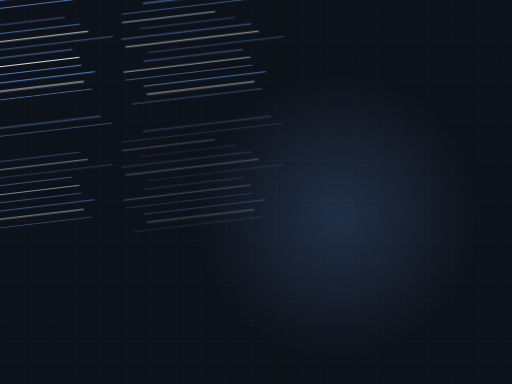
t = 0.00 s
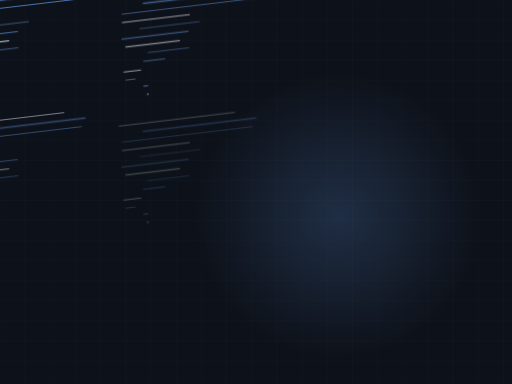
t = 2.70 s
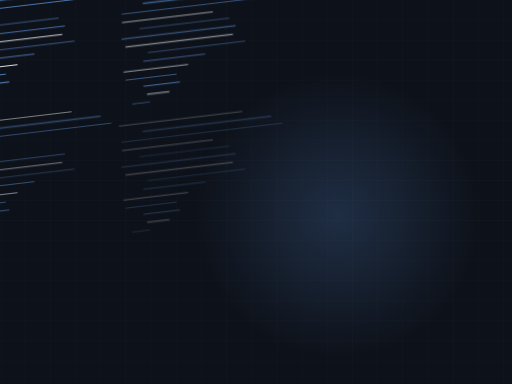
t = 3.52 s
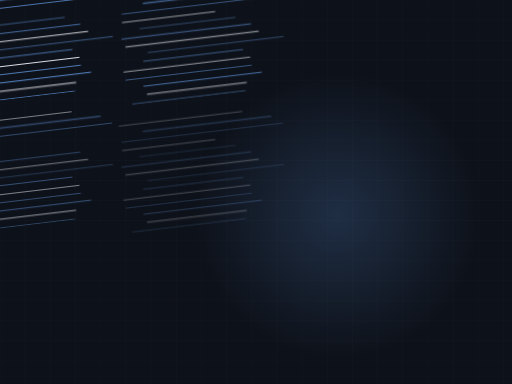
t = 5.15 s
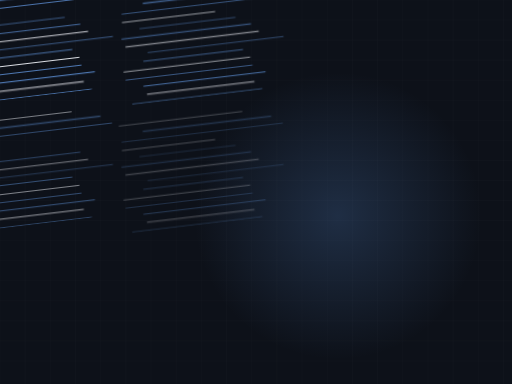
t = 5.97 s
t = 8.01 s: frame unchanged from t = 5.97 s, image omitted

The animated SVG that drew these frames (rendered in a browser with its animation timeline set to each time). Animation: 1 CSS @keyframes rule; frames cover the first 8.01 s, repeats indefinitely.

<svg xmlns="http://www.w3.org/2000/svg" viewBox="0 0 1200 900" width="1200" height="900" role="img" aria-label="concrete motion graphic"><style>.dw{stroke-dasharray:100;stroke-dashoffset:100;animation:dw 13.61s ease-in-out infinite}@keyframes dw{0%{stroke-dashoffset:100}24%{stroke-dashoffset:0}84%{stroke-dashoffset:0;opacity:1}95%{stroke-dashoffset:0;opacity:0}100%{stroke-dashoffset:100;opacity:0}}@media (prefers-reduced-motion: reduce){*{animation:none!important}.dw{stroke-dashoffset:0!important}.st,.rise,.rg,.sw,.ln{opacity:1!important;transform:none!important}}/*rest-state*/.dw{stroke-dashoffset:0;opacity:1}</style><rect width="1200" height="900" fill="#0d1119"/><line x1="0" y1="0" x2="0" y2="900" stroke="#f1f4fa" stroke-width="1" opacity=".03"/><line x1="59" y1="0" x2="59" y2="900" stroke="#f1f4fa" stroke-width="1" opacity=".03"/><line x1="118" y1="0" x2="118" y2="900" stroke="#f1f4fa" stroke-width="1" opacity=".03"/><line x1="177" y1="0" x2="177" y2="900" stroke="#f1f4fa" stroke-width="1" opacity=".03"/><line x1="236" y1="0" x2="236" y2="900" stroke="#f1f4fa" stroke-width="1" opacity=".03"/><line x1="295" y1="0" x2="295" y2="900" stroke="#f1f4fa" stroke-width="1" opacity=".03"/><line x1="354" y1="0" x2="354" y2="900" stroke="#f1f4fa" stroke-width="1" opacity=".03"/><line x1="413" y1="0" x2="413" y2="900" stroke="#f1f4fa" stroke-width="1" opacity=".03"/><line x1="472" y1="0" x2="472" y2="900" stroke="#f1f4fa" stroke-width="1" opacity=".03"/><line x1="531" y1="0" x2="531" y2="900" stroke="#f1f4fa" stroke-width="1" opacity=".03"/><line x1="590" y1="0" x2="590" y2="900" stroke="#f1f4fa" stroke-width="1" opacity=".03"/><line x1="649" y1="0" x2="649" y2="900" stroke="#f1f4fa" stroke-width="1" opacity=".03"/><line x1="708" y1="0" x2="708" y2="900" stroke="#f1f4fa" stroke-width="1" opacity=".03"/><line x1="767" y1="0" x2="767" y2="900" stroke="#f1f4fa" stroke-width="1" opacity=".03"/><line x1="826" y1="0" x2="826" y2="900" stroke="#f1f4fa" stroke-width="1" opacity=".03"/><line x1="885" y1="0" x2="885" y2="900" stroke="#f1f4fa" stroke-width="1" opacity=".03"/><line x1="944" y1="0" x2="944" y2="900" stroke="#f1f4fa" stroke-width="1" opacity=".03"/><line x1="1003" y1="0" x2="1003" y2="900" stroke="#f1f4fa" stroke-width="1" opacity=".03"/><line x1="1062" y1="0" x2="1062" y2="900" stroke="#f1f4fa" stroke-width="1" opacity=".03"/><line x1="1121" y1="0" x2="1121" y2="900" stroke="#f1f4fa" stroke-width="1" opacity=".03"/><line x1="1180" y1="0" x2="1180" y2="900" stroke="#f1f4fa" stroke-width="1" opacity=".03"/><line x1="0" y1="0" x2="1200" y2="0" stroke="#f1f4fa" stroke-width="1" opacity=".03"/><line x1="0" y1="47" x2="1200" y2="47" stroke="#f1f4fa" stroke-width="1" opacity=".03"/><line x1="0" y1="94" x2="1200" y2="94" stroke="#f1f4fa" stroke-width="1" opacity=".03"/><line x1="0" y1="141" x2="1200" y2="141" stroke="#f1f4fa" stroke-width="1" opacity=".03"/><line x1="0" y1="188" x2="1200" y2="188" stroke="#f1f4fa" stroke-width="1" opacity=".03"/><line x1="0" y1="235" x2="1200" y2="235" stroke="#f1f4fa" stroke-width="1" opacity=".03"/><line x1="0" y1="282" x2="1200" y2="282" stroke="#f1f4fa" stroke-width="1" opacity=".03"/><line x1="0" y1="329" x2="1200" y2="329" stroke="#f1f4fa" stroke-width="1" opacity=".03"/><line x1="0" y1="376" x2="1200" y2="376" stroke="#f1f4fa" stroke-width="1" opacity=".03"/><line x1="0" y1="423" x2="1200" y2="423" stroke="#f1f4fa" stroke-width="1" opacity=".03"/><line x1="0" y1="470" x2="1200" y2="470" stroke="#f1f4fa" stroke-width="1" opacity=".03"/><line x1="0" y1="517" x2="1200" y2="517" stroke="#f1f4fa" stroke-width="1" opacity=".03"/><line x1="0" y1="564" x2="1200" y2="564" stroke="#f1f4fa" stroke-width="1" opacity=".03"/><line x1="0" y1="611" x2="1200" y2="611" stroke="#f1f4fa" stroke-width="1" opacity=".03"/><line x1="0" y1="658" x2="1200" y2="658" stroke="#f1f4fa" stroke-width="1" opacity=".03"/><line x1="0" y1="705" x2="1200" y2="705" stroke="#f1f4fa" stroke-width="1" opacity=".03"/><line x1="0" y1="752" x2="1200" y2="752" stroke="#f1f4fa" stroke-width="1" opacity=".03"/><line x1="0" y1="799" x2="1200" y2="799" stroke="#f1f4fa" stroke-width="1" opacity=".03"/><line x1="0" y1="846" x2="1200" y2="846" stroke="#f1f4fa" stroke-width="1" opacity=".03"/><line x1="0" y1="893" x2="1200" y2="893" stroke="#f1f4fa" stroke-width="1" opacity=".03"/><defs><radialGradient id="g"><stop offset="0%" stop-color="#5f94dd" stop-opacity=".22"/><stop offset="100%" stop-color="#5f94dd" stop-opacity="0"/></radialGradient></defs><circle cx="792" cy="506" r="337" fill="url(#g)"/><g opacity="0.90" transform="translate(-200,-150) scale(.5) rotate(-6.78 600 460)"><path class="dw" d="M182,240 L761,240" pathLength="100" stroke="#f1f4fa" stroke-width="3.8" opacity="0.85" fill="none" stroke-linecap="round" stroke-linejoin="round" style="animation-delay:0.00s"/><path class="dw" d="M291,278 L892,278" pathLength="100" stroke="#5f94dd" stroke-width="5.1" opacity="0.58" fill="none" stroke-linecap="round" stroke-linejoin="round" style="animation-delay:0.21s"/><path class="dw" d="M186,317 L944,317" pathLength="100" stroke="#5f94dd" stroke-width="3.3" opacity="0.75" fill="none" stroke-linecap="round" stroke-linejoin="round" style="animation-delay:0.42s"/><path class="dw" d="M183,356 L619,356" pathLength="100" stroke="#f1f4fa" stroke-width="4.0" opacity="0.55" fill="none" stroke-linecap="round" stroke-linejoin="round" style="animation-delay:0.62s"/><path class="dw" d="M261,394 L710,394" pathLength="100" stroke="#5f94dd" stroke-width="2.7" opacity="0.74" fill="none" stroke-linecap="round" stroke-linejoin="round" style="animation-delay:0.83s"/><path class="dw" d="M172,433 L779,433" pathLength="100" stroke="#5f94dd" stroke-width="4.4" opacity="0.77" fill="none" stroke-linecap="round" stroke-linejoin="round" style="animation-delay:1.04s"/><path class="dw" d="M186,471 L811,471" pathLength="100" stroke="#f1f4fa" stroke-width="4.7" opacity="0.78" fill="none" stroke-linecap="round" stroke-linejoin="round" style="animation-delay:1.25s"/><path class="dw" d="M286,510 L924,510" pathLength="100" stroke="#5f94dd" stroke-width="2.8" opacity="0.90" fill="none" stroke-linecap="round" stroke-linejoin="round" style="animation-delay:1.46s"/><path class="dw" d="M261,548 L728,548" pathLength="100" stroke="#5f94dd" stroke-width="3.7" opacity="0.69" fill="none" stroke-linecap="round" stroke-linejoin="round" style="animation-delay:1.66s"/><path class="dw" d="M163,587 L757,587" pathLength="100" stroke="#f1f4fa" stroke-width="4.0" opacity="0.56" fill="none" stroke-linecap="round" stroke-linejoin="round" style="animation-delay:1.87s"/><path class="dw" d="M168,626 L763,626" pathLength="100" stroke="#5f94dd" stroke-width="3.5" opacity="0.60" fill="none" stroke-linecap="round" stroke-linejoin="round" style="animation-delay:2.08s"/><path class="dw" d="M248,664 L820,664" pathLength="100" stroke="#5f94dd" stroke-width="4.6" opacity="0.84" fill="none" stroke-linecap="round" stroke-linejoin="round" style="animation-delay:2.29s"/><path class="dw" d="M260,703 L763,703" pathLength="100" stroke="#f1f4fa" stroke-width="4.8" opacity="0.96" fill="none" stroke-linecap="round" stroke-linejoin="round" style="animation-delay:2.50s"/><path class="dw" d="M186,741 L796,741" pathLength="100" stroke="#5f94dd" stroke-width="3.1" opacity="0.63" fill="none" stroke-linecap="round" stroke-linejoin="round" style="animation-delay:2.70s"/></g><g opacity="0.70" transform="translate(200,-150) scale(.5) rotate(-6.78 600 460)"><path class="dw" d="M182,240 L761,240" pathLength="100" stroke="#f1f4fa" stroke-width="3.8" opacity="0.85" fill="none" stroke-linecap="round" stroke-linejoin="round" style="animation-delay:0.00s"/><path class="dw" d="M291,278 L892,278" pathLength="100" stroke="#5f94dd" stroke-width="5.1" opacity="0.58" fill="none" stroke-linecap="round" stroke-linejoin="round" style="animation-delay:0.21s"/><path class="dw" d="M186,317 L944,317" pathLength="100" stroke="#5f94dd" stroke-width="3.3" opacity="0.75" fill="none" stroke-linecap="round" stroke-linejoin="round" style="animation-delay:0.42s"/><path class="dw" d="M183,356 L619,356" pathLength="100" stroke="#f1f4fa" stroke-width="4.0" opacity="0.55" fill="none" stroke-linecap="round" stroke-linejoin="round" style="animation-delay:0.62s"/><path class="dw" d="M261,394 L710,394" pathLength="100" stroke="#5f94dd" stroke-width="2.7" opacity="0.74" fill="none" stroke-linecap="round" stroke-linejoin="round" style="animation-delay:0.83s"/><path class="dw" d="M172,433 L779,433" pathLength="100" stroke="#5f94dd" stroke-width="4.4" opacity="0.77" fill="none" stroke-linecap="round" stroke-linejoin="round" style="animation-delay:1.04s"/><path class="dw" d="M186,471 L811,471" pathLength="100" stroke="#f1f4fa" stroke-width="4.7" opacity="0.78" fill="none" stroke-linecap="round" stroke-linejoin="round" style="animation-delay:1.25s"/><path class="dw" d="M286,510 L924,510" pathLength="100" stroke="#5f94dd" stroke-width="2.8" opacity="0.90" fill="none" stroke-linecap="round" stroke-linejoin="round" style="animation-delay:1.46s"/><path class="dw" d="M261,548 L728,548" pathLength="100" stroke="#5f94dd" stroke-width="3.7" opacity="0.69" fill="none" stroke-linecap="round" stroke-linejoin="round" style="animation-delay:1.66s"/><path class="dw" d="M163,587 L757,587" pathLength="100" stroke="#f1f4fa" stroke-width="4.0" opacity="0.56" fill="none" stroke-linecap="round" stroke-linejoin="round" style="animation-delay:1.87s"/><path class="dw" d="M168,626 L763,626" pathLength="100" stroke="#5f94dd" stroke-width="3.5" opacity="0.60" fill="none" stroke-linecap="round" stroke-linejoin="round" style="animation-delay:2.08s"/><path class="dw" d="M248,664 L820,664" pathLength="100" stroke="#5f94dd" stroke-width="4.6" opacity="0.84" fill="none" stroke-linecap="round" stroke-linejoin="round" style="animation-delay:2.29s"/><path class="dw" d="M260,703 L763,703" pathLength="100" stroke="#f1f4fa" stroke-width="4.8" opacity="0.96" fill="none" stroke-linecap="round" stroke-linejoin="round" style="animation-delay:2.50s"/><path class="dw" d="M186,741 L796,741" pathLength="100" stroke="#5f94dd" stroke-width="3.1" opacity="0.63" fill="none" stroke-linecap="round" stroke-linejoin="round" style="animation-delay:2.70s"/></g><g opacity="0.50" transform="translate(-200,150) scale(.5) rotate(-6.78 600 460)"><path class="dw" d="M182,240 L761,240" pathLength="100" stroke="#f1f4fa" stroke-width="3.8" opacity="0.85" fill="none" stroke-linecap="round" stroke-linejoin="round" style="animation-delay:0.00s"/><path class="dw" d="M291,278 L892,278" pathLength="100" stroke="#5f94dd" stroke-width="5.1" opacity="0.58" fill="none" stroke-linecap="round" stroke-linejoin="round" style="animation-delay:0.21s"/><path class="dw" d="M186,317 L944,317" pathLength="100" stroke="#5f94dd" stroke-width="3.3" opacity="0.75" fill="none" stroke-linecap="round" stroke-linejoin="round" style="animation-delay:0.42s"/><path class="dw" d="M183,356 L619,356" pathLength="100" stroke="#f1f4fa" stroke-width="4.0" opacity="0.55" fill="none" stroke-linecap="round" stroke-linejoin="round" style="animation-delay:0.62s"/><path class="dw" d="M261,394 L710,394" pathLength="100" stroke="#5f94dd" stroke-width="2.7" opacity="0.74" fill="none" stroke-linecap="round" stroke-linejoin="round" style="animation-delay:0.83s"/><path class="dw" d="M172,433 L779,433" pathLength="100" stroke="#5f94dd" stroke-width="4.4" opacity="0.77" fill="none" stroke-linecap="round" stroke-linejoin="round" style="animation-delay:1.04s"/><path class="dw" d="M186,471 L811,471" pathLength="100" stroke="#f1f4fa" stroke-width="4.7" opacity="0.78" fill="none" stroke-linecap="round" stroke-linejoin="round" style="animation-delay:1.25s"/><path class="dw" d="M286,510 L924,510" pathLength="100" stroke="#5f94dd" stroke-width="2.8" opacity="0.90" fill="none" stroke-linecap="round" stroke-linejoin="round" style="animation-delay:1.46s"/><path class="dw" d="M261,548 L728,548" pathLength="100" stroke="#5f94dd" stroke-width="3.7" opacity="0.69" fill="none" stroke-linecap="round" stroke-linejoin="round" style="animation-delay:1.66s"/><path class="dw" d="M163,587 L757,587" pathLength="100" stroke="#f1f4fa" stroke-width="4.0" opacity="0.56" fill="none" stroke-linecap="round" stroke-linejoin="round" style="animation-delay:1.87s"/><path class="dw" d="M168,626 L763,626" pathLength="100" stroke="#5f94dd" stroke-width="3.5" opacity="0.60" fill="none" stroke-linecap="round" stroke-linejoin="round" style="animation-delay:2.08s"/><path class="dw" d="M248,664 L820,664" pathLength="100" stroke="#5f94dd" stroke-width="4.6" opacity="0.84" fill="none" stroke-linecap="round" stroke-linejoin="round" style="animation-delay:2.29s"/><path class="dw" d="M260,703 L763,703" pathLength="100" stroke="#f1f4fa" stroke-width="4.8" opacity="0.96" fill="none" stroke-linecap="round" stroke-linejoin="round" style="animation-delay:2.50s"/><path class="dw" d="M186,741 L796,741" pathLength="100" stroke="#5f94dd" stroke-width="3.1" opacity="0.63" fill="none" stroke-linecap="round" stroke-linejoin="round" style="animation-delay:2.70s"/></g><g opacity="0.30" transform="translate(200,150) scale(.5) rotate(-6.78 600 460)"><path class="dw" d="M182,240 L761,240" pathLength="100" stroke="#f1f4fa" stroke-width="3.8" opacity="0.85" fill="none" stroke-linecap="round" stroke-linejoin="round" style="animation-delay:0.00s"/><path class="dw" d="M291,278 L892,278" pathLength="100" stroke="#5f94dd" stroke-width="5.1" opacity="0.58" fill="none" stroke-linecap="round" stroke-linejoin="round" style="animation-delay:0.21s"/><path class="dw" d="M186,317 L944,317" pathLength="100" stroke="#5f94dd" stroke-width="3.3" opacity="0.75" fill="none" stroke-linecap="round" stroke-linejoin="round" style="animation-delay:0.42s"/><path class="dw" d="M183,356 L619,356" pathLength="100" stroke="#f1f4fa" stroke-width="4.0" opacity="0.55" fill="none" stroke-linecap="round" stroke-linejoin="round" style="animation-delay:0.62s"/><path class="dw" d="M261,394 L710,394" pathLength="100" stroke="#5f94dd" stroke-width="2.7" opacity="0.74" fill="none" stroke-linecap="round" stroke-linejoin="round" style="animation-delay:0.83s"/><path class="dw" d="M172,433 L779,433" pathLength="100" stroke="#5f94dd" stroke-width="4.4" opacity="0.77" fill="none" stroke-linecap="round" stroke-linejoin="round" style="animation-delay:1.04s"/><path class="dw" d="M186,471 L811,471" pathLength="100" stroke="#f1f4fa" stroke-width="4.7" opacity="0.78" fill="none" stroke-linecap="round" stroke-linejoin="round" style="animation-delay:1.25s"/><path class="dw" d="M286,510 L924,510" pathLength="100" stroke="#5f94dd" stroke-width="2.8" opacity="0.90" fill="none" stroke-linecap="round" stroke-linejoin="round" style="animation-delay:1.46s"/><path class="dw" d="M261,548 L728,548" pathLength="100" stroke="#5f94dd" stroke-width="3.7" opacity="0.69" fill="none" stroke-linecap="round" stroke-linejoin="round" style="animation-delay:1.66s"/><path class="dw" d="M163,587 L757,587" pathLength="100" stroke="#f1f4fa" stroke-width="4.0" opacity="0.56" fill="none" stroke-linecap="round" stroke-linejoin="round" style="animation-delay:1.87s"/><path class="dw" d="M168,626 L763,626" pathLength="100" stroke="#5f94dd" stroke-width="3.5" opacity="0.60" fill="none" stroke-linecap="round" stroke-linejoin="round" style="animation-delay:2.08s"/><path class="dw" d="M248,664 L820,664" pathLength="100" stroke="#5f94dd" stroke-width="4.6" opacity="0.84" fill="none" stroke-linecap="round" stroke-linejoin="round" style="animation-delay:2.29s"/><path class="dw" d="M260,703 L763,703" pathLength="100" stroke="#f1f4fa" stroke-width="4.8" opacity="0.96" fill="none" stroke-linecap="round" stroke-linejoin="round" style="animation-delay:2.50s"/><path class="dw" d="M186,741 L796,741" pathLength="100" stroke="#5f94dd" stroke-width="3.1" opacity="0.63" fill="none" stroke-linecap="round" stroke-linejoin="round" style="animation-delay:2.70s"/></g></svg>
